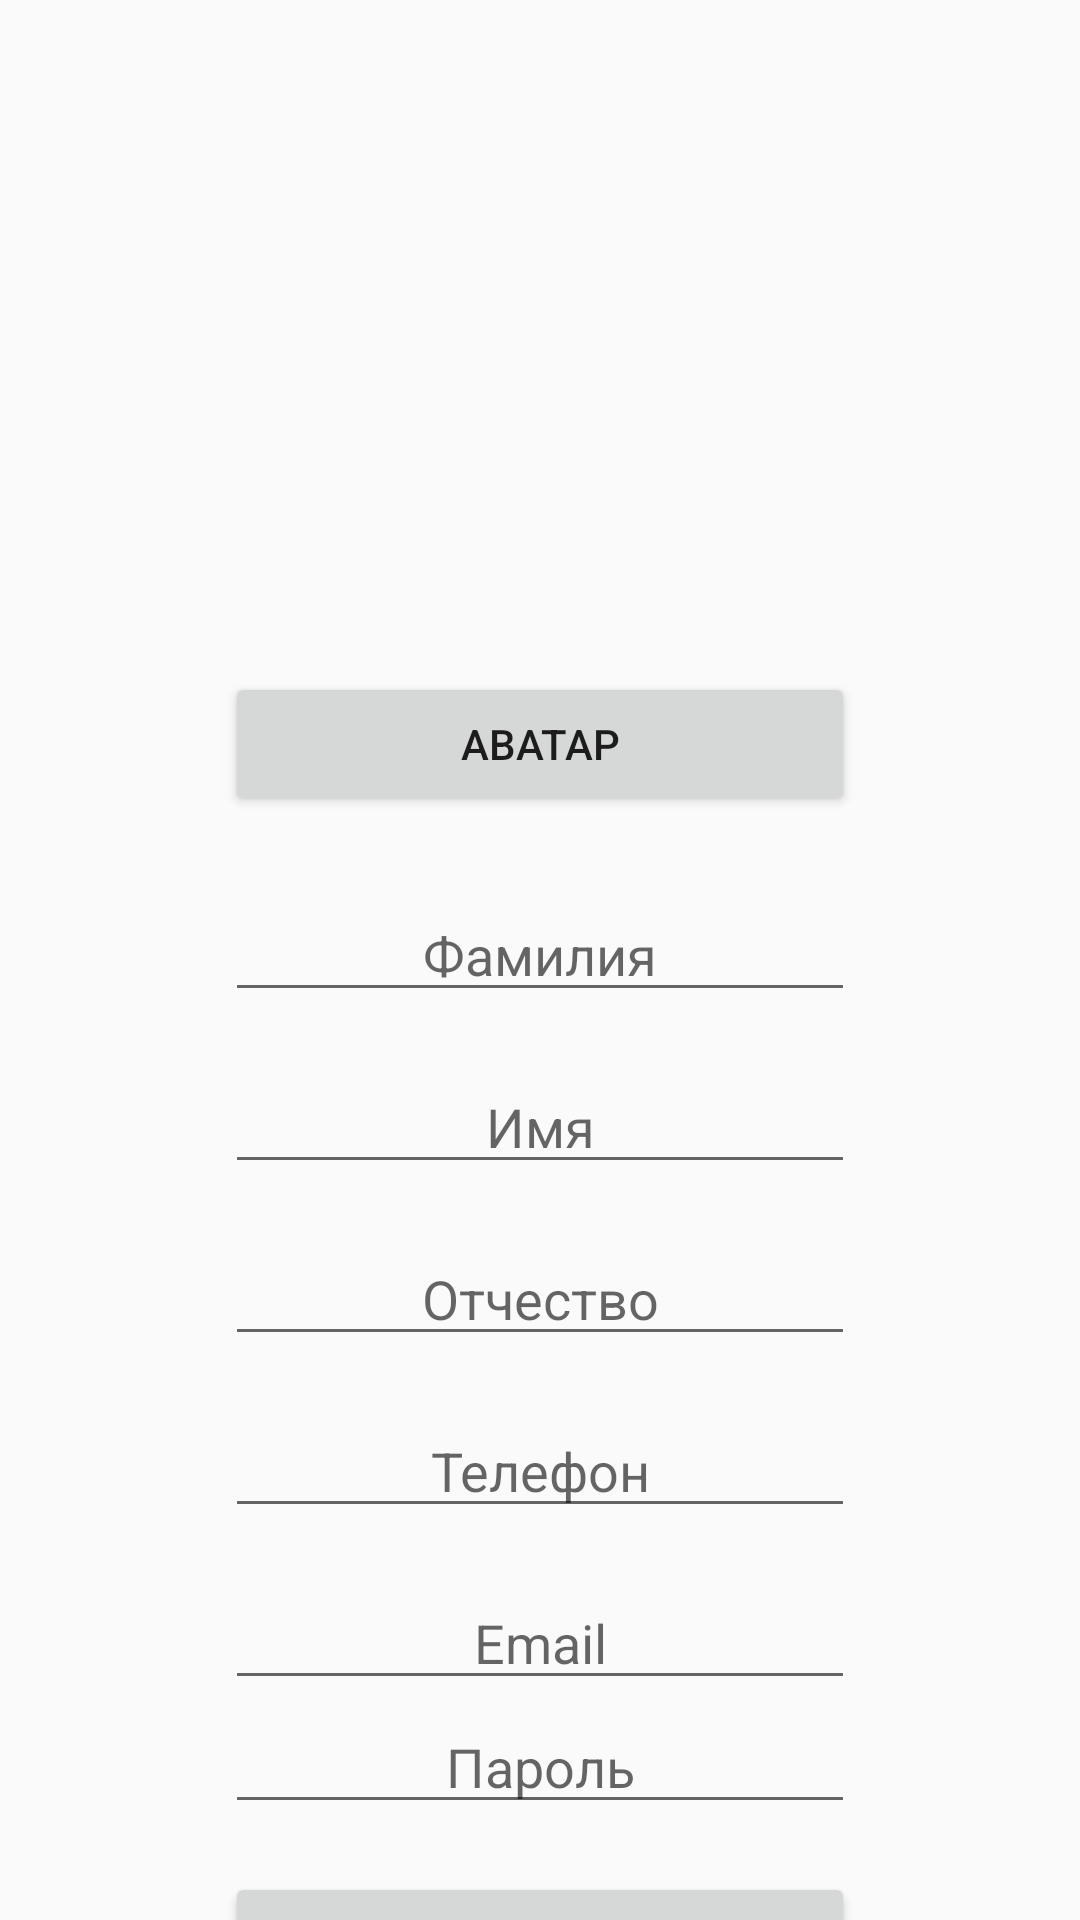

Android layout source for this screen:
<!-- AndroidManifest.xml: application theme Theme.PseudosingIn_singUp -->
<!-- res/layout/activity_reg.xml -->
<?xml version="1.0" encoding="utf-8"?>
<android.support.constraint.ConstraintLayout xmlns:android="http://schemas.android.com/apk/res/android"
    xmlns:app="http://schemas.android.com/apk/res-auto"
    xmlns:tools="http://schemas.android.com/tools"
    android:layout_width="match_parent"
    android:layout_height="match_parent"
    tools:context=".RegActivity">

    <EditText
        android:id="@+id/etSurname"
        android:layout_width="wrap_content"
        android:layout_height="wrap_content"
        android:layout_marginTop="24dp"
        android:autofillHints="@string/Surname"
        android:ems="10"
        android:gravity="center"
        android:hint="@string/Surname"
        android:inputType="textPersonName"
        android:text=""
        android:visibility="visible"
        app:layout_constraintEnd_toEndOf="parent"
        app:layout_constraintStart_toStartOf="parent"
        app:layout_constraintTop_toBottomOf="@+id/bnt_ava"
        tools:visibility="visible" />

    <EditText
        android:id="@+id/etName"
        android:layout_width="wrap_content"
        android:layout_height="wrap_content"
        android:layout_marginTop="16dp"
        android:autofillHints="@string/Name"
        android:ems="10"
        android:gravity="center"
        android:hint="@string/Name"
        android:inputType="textPersonName"
        android:text=""
        android:visibility="visible"
        app:layout_constraintEnd_toEndOf="@+id/etSurname"
        app:layout_constraintStart_toStartOf="@+id/etSurname"
        app:layout_constraintTop_toBottomOf="@+id/etSurname"
        tools:visibility="visible" />

    <EditText
        android:id="@+id/etPatronymic"
        android:layout_width="wrap_content"
        android:layout_height="wrap_content"
        android:layout_marginTop="16dp"
        android:autofillHints="@string/Patronymic"
        android:ems="10"
        android:gravity="center"
        android:hint="@string/Patronymic"
        android:inputType="textPersonName"
        android:text=""
        android:visibility="visible"
        app:layout_constraintEnd_toEndOf="@+id/etName"
        app:layout_constraintStart_toStartOf="@+id/etName"
        app:layout_constraintTop_toBottomOf="@+id/etName"
        tools:visibility="visible" />

    <EditText
        android:id="@+id/etPhone"
        android:layout_width="wrap_content"
        android:layout_height="wrap_content"
        android:layout_marginTop="16dp"
        android:autofillHints="@string/Phone_numb"
        android:ems="10"
        android:gravity="center"
        android:hint="@string/Phone_numb"
        android:inputType="phone"
        android:visibility="visible"
        app:layout_constraintEnd_toEndOf="@+id/etPatronymic"
        app:layout_constraintStart_toStartOf="@+id/etPatronymic"
        app:layout_constraintTop_toBottomOf="@+id/etPatronymic"
        tools:visibility="visible" />

    <EditText
        android:id="@+id/etEmail"
        android:layout_width="wrap_content"
        android:layout_height="wrap_content"
        android:layout_marginTop="16dp"
        android:autofillHints="@string/Email"
        android:ems="10"
        android:gravity="center"
        android:hint="@string/Email"
        android:inputType="textEmailAddress"
        app:layout_constraintEnd_toEndOf="@+id/etPhone"
        app:layout_constraintStart_toStartOf="@+id/etPhone"
        app:layout_constraintTop_toBottomOf="@+id/etPhone" />

    <EditText
        android:id="@+id/etPassword"
        android:layout_width="wrap_content"
        android:layout_height="wrap_content"
        android:autofillHints="@string/Pass"
        android:ems="10"
        android:gravity="center"
        android:hint="@string/Pass"
        android:inputType="textPassword"
        app:layout_constraintEnd_toEndOf="@+id/etEmail"
        app:layout_constraintStart_toStartOf="@+id/etEmail"
        app:layout_constraintTop_toBottomOf="@+id/etEmail" />

    <Button
        android:id="@+id/button"
        android:layout_width="210dp"
        android:layout_height="wrap_content"
        android:layout_marginTop="16dp"
        android:text="@string/Exit"
        app:layout_constraintEnd_toEndOf="@+id/etPassword"
        app:layout_constraintStart_toStartOf="@+id/etPassword"
        app:layout_constraintTop_toBottomOf="@+id/etPassword" />

    <ImageView
        android:id="@+id/ivAvatar"
        android:layout_width="150dp"
        android:layout_height="150dp"
        android:layout_marginTop="50dp"
        android:contentDescription="@string/Ava"
        android:isScrollContainer="false"
        android:visibility="invisible"
        app:layout_constraintEnd_toEndOf="parent"
        app:layout_constraintHorizontal_bias="0.498"
        app:layout_constraintStart_toStartOf="parent"
        app:layout_constraintTop_toTopOf="parent"
        tools:srcCompat="@tools:sample/avatars" />

    <Button
        android:id="@+id/bnt_ava"
        android:layout_width="0dp"
        android:layout_height="wrap_content"
        android:layout_marginTop="24dp"
        android:text="@string/Ava"
        android:visibility="visible"
        app:layout_constraintEnd_toEndOf="@+id/etEmail"
        app:layout_constraintStart_toStartOf="@+id/etEmail"
        app:layout_constraintTop_toBottomOf="@+id/ivAvatar" />


</android.support.constraint.ConstraintLayout>
<!-- resources referenced by this layout -->
<resources>
  <string name="Ava">Аватар</string>
  <string name="Email">Email</string>
  <string name="Exit">Зарегистрироваться</string>
  <string name="Name">Имя</string>
  <string name="Pass">Пароль</string>
  <string name="Patronymic">Отчество</string>
  <string name="Phone_numb">Телефон</string>
  <string name="Surname">Фамилия</string>
  <style name="Theme.PseudosingIn_singUp" parent="Theme.AppCompat.Light.DarkActionBar">
          
          <item name="colorPrimary">@color/purple_500</item>
          <item name="colorPrimaryDark">@color/purple_700</item>
          <item name="colorAccent">@color/teal_200</item>
          
      </style>
  <!-- not gathered from this repository: default colours our renderer supplied (Android Studio template values) -->
  <color name="purple_500">#FF6200EE</color>
  <color name="purple_700">#FF3700B3</color>
  <color name="teal_200">#FF03DAC5</color>
</resources>
